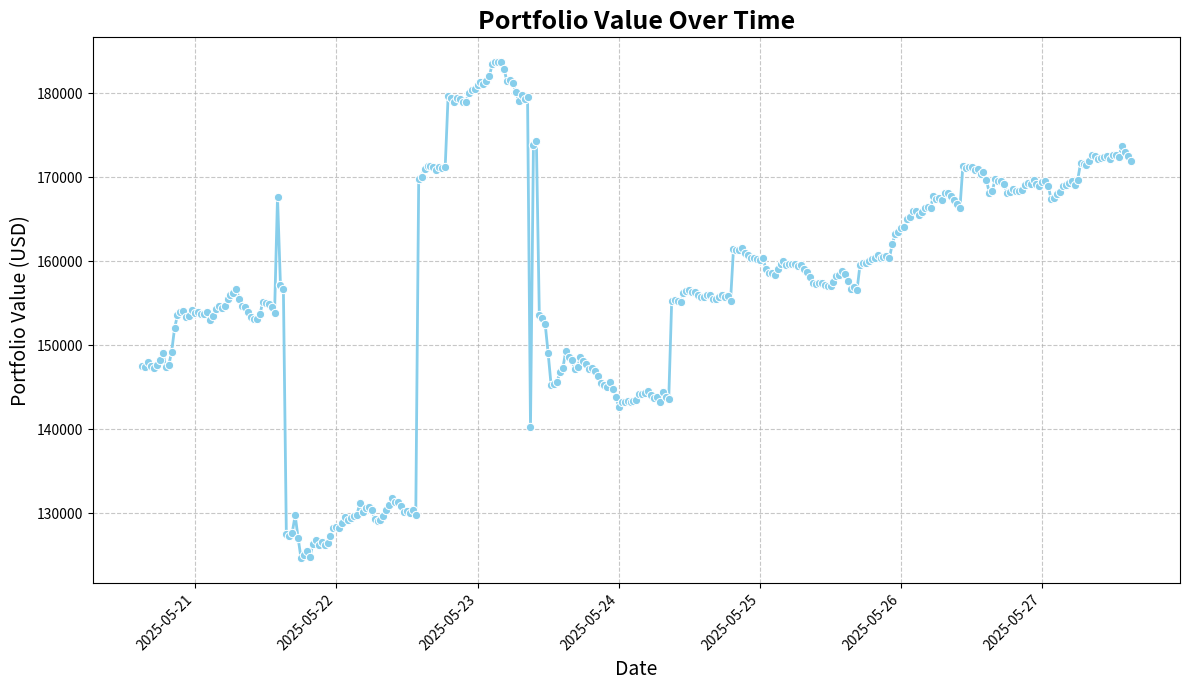

Reproduce this figure in Python.
import json
import pandas as pd
import matplotlib.pyplot as plt
import seaborn as sns
import io
import base64
from datetime import datetime

def visualize_portfolio_value(json_response_str: str, plot_title: str = "Portfolio Value Over Time") -> str:
    """
    Parses a JSON string containing portfolio data in the specified Zerion.io format,
    formats it, and creates a line chart of portfolio value over time.

    Args:
        json_response_str (str): The JSON response string from the Zerion.io API.
        plot_title (str): The title for the generated plot. Defaults to "Portfolio Value Over Time".

    Returns:
        str: A base64 encoded string of the generated plot image (PNG format).
             Returns an empty string if an error occurs.
    """
    try:
        # 1. Parse the JSON response
        data_json = json.loads(json_response_str)

        # Navigate to the 'points' array
        # The structure is data -> attributes -> points
        points_data = data_json.get("data", {}).get("attributes", {}).get("points")

        if not points_data:
            print("Error: 'points' data not found or is empty in the JSON response.")
            return ""

        # 2. Format the data nicely using pandas DataFrame
        # Each point is [timestamp, value]
        # Convert Unix timestamp to datetime objects
        # Create a list of dictionaries for DataFrame creation
        formatted_data = []
        for point in points_data:
            if len(point) == 2:
                timestamp = point[0]
                value = point[1]
                # Convert Unix timestamp (seconds) to datetime
                date_time = datetime.fromtimestamp(timestamp)
                formatted_data.append({"date": date_time, "value": value})
            else:
                print(f"Warning: Skipping malformed point: {point}")

        if not formatted_data:
            print("Error: No valid data points found after parsing 'points' array.")
            return ""

        df = pd.DataFrame(formatted_data)

        # Ensure 'value' column is numeric
        df['value'] = pd.to_numeric(df['value'], errors='coerce')
        df.dropna(subset=['date', 'value'], inplace=True) # Drop rows where value couldn't be converted

        # Sort data by date to ensure correct plotting order
        df.sort_values(by='date', inplace=True)

        # 3. Create a line chart for portfolio value over time
        plt.figure(figsize=(12, 7))
        sns.lineplot(x='date', y='value', data=df, marker='o', color='skyblue', linewidth=2)

        plt.title(plot_title, fontsize=18, fontweight='bold')
        plt.xlabel("Date", fontsize=14)
        plt.ylabel("Portfolio Value (USD)", fontsize=14) # Assuming currency is USD based on example link
        plt.grid(True, linestyle='--', alpha=0.7)
        plt.xticks(rotation=45, ha='right', fontsize=10) # Rotate x-axis labels for better readability
        plt.yticks(fontsize=10)
        plt.tight_layout() # Adjust layout to prevent labels from overlapping

        # Save the plot to a BytesIO object and then encode it to base64
        buffer = io.BytesIO()
        plt.savefig(buffer, format='png', bbox_inches='tight')
        plt.close() # Close the plot to free up memory
        buffer.seek(0)
        img_base64 = base64.b64encode(buffer.getvalue()).decode('utf-8')

        print(f"Portfolio value visualization '{plot_title}' created successfully.")
        return img_base64

    except json.JSONDecodeError:
        print("Error: Invalid JSON string provided.")
        return ""
    except Exception as e:
        print(f"An unexpected error occurred: {e}")
        return ""

# --- Example Usage ---
if __name__ == "__main__":
    # Example JSON response string (replace with actual API response)
    response = '''
{
  "links": {
    "self": "https://api.zerion.io/v1/wallets/0x5d39036947e83862ce5f3db351cc64e3d4592cd5/charts/week?currency=usd&filter%5Bchain_ids%5D=abstract%2Cape%2Carbitrum%2Caurora%2Cavalanche%2Cbase%2Cberachain%2Cbinance-smart-chain%2Cblast%2Ccelo%2Cdegen%2Cethereum%2Cfantom%2Cgravity-alpha%2Cink%2Clens%2Clinea%2Coptimism%2Cpolygon-zkevm%2Cpolygon%2Cscroll%2Csoneium%2Csonic%2Cunichain%2Cwonder%2Cworld%2Cxdai%2Cxinfin-xdc%2Czero%2Czksync-era%2Czora"
  },
  "data": {
    "type": "wallet_chart",
    "id": "0x5d39036947e83862ce5f3db351cc64e3d4592cd5-week",
    "attributes": {
      "begin_at": "2025-05-20T15:00:00Z",
      "end_at": "2025-05-27T15:00:00Z",
      "points": [
        [
          1747753200,
          147464.36935518478
        ],
        [
          1747755000,
          147389.25230780532
        ],
        [
          1747756800,
          148039.6875740267
        ],
        [
          1747758600,
          147547.127518553
        ],
        [
          1747760400,
          147326.35460272565
        ],
        [
          1747762200,
          147678.88769372265
        ],
        [
          1747764000,
          148198.48527404873
        ],
        [
          1747765800,
          149121.70641240352
        ],
        [
          1747767600,
          147454.01133805656
        ],
        [
          1747769400,
          147590.97632808436
        ],
        [
          1747771200,
          149189.93397994852
        ],
        [
          1747773000,
          151998.71722499243
        ],
        [
          1747774800,
          153617.09045710292
        ],
        [
          1747776600,
          153978.098841158
        ],
        [
          1747778400,
          154087.07599154278
        ],
        [
          1747780200,
          153322.04791451065
        ],
        [
          1747782000,
          153427.0705693888
        ],
        [
          1747783800,
          154177.52198174194
        ],
        [
          1747785600,
          153869.77004761057
        ],
        [
          1747787400,
          154009.6870058395
        ],
        [
          1747789200,
          153673.8545092302
        ],
        [
          1747791000,
          153757.04548176486
        ],
        [
          1747792800,
          153896.5336704944
        ],
        [
          1747794600,
          152974.0137191155
        ],
        [
          1747796400,
          153493.43720511615
        ],
        [
          1747798200,
          154281.01056047715
        ],
        [
          1747800000,
          154659.6750950363
        ],
        [
          1747801800,
          154392.90905532238
        ],
        [
          1747803600,
          154673.24295166184
        ],
        [
          1747805400,
          155511.65447765565
        ],
        [
          1747807200,
          156012.04316795876
        ],
        [
          1747809000,
          156188.7395068979
        ],
        [
          1747810800,
          156704.78466220954
        ],
        [
          1747812600,
          155467.7092403184
        ],
        [
          1747814400,
          154661.94998398877
        ],
        [
          1747816200,
          154595.47448571058
        ],
        [
          1747818000,
          153925.8112708021
        ],
        [
          1747819800,
          153393.76462408202
        ],
        [
          1747821600,
          153134.97820479417
        ],
        [
          1747823400,
          153126.73601807308
        ],
        [
          1747825200,
          153691.11037608734
        ],
        [
          1747827000,
          155094.8458313614
        ],
        [
          1747828800,
          155069.6769944384
        ],
        [
          1747830600,
          154853.43978625318
        ],
        [
          1747832400,
          154567.4252639961
        ],
        [
          1747834200,
          153864.40436146816
        ],
        [
          1747836000,
          167637.72414094376
        ],
        [
          1747837800,
          157180.17485350394
        ],
        [
          1747839600,
          156647.12395289753
        ],
        [
          1747841400,
          127516.25154388724
        ],
        [
          1747843200,
          127225.71395619861
        ],
        [
          1747845000,
          127691.36561378228
        ],
        [
          1747846800,
          129730.95410802873
        ],
        [
          1747848600,
          127055.46810352046
        ],
        [
          1747850400,
          124601.54858933412
        ],
        [
          1747852200,
          124990.45377802513
        ],
        [
          1747854000,
          125495.5116456065
        ],
        [
          1747855800,
          124799.89004622393
        ],
        [
          1747857600,
          126285.23373951037
        ],
        [
          1747859400,
          126797.35962938823
        ],
        [
          1747861200,
          126193.09200981827
        ],
        [
          1747863000,
          126584.89864060865
        ],
        [
          1747864800,
          126167.20765922035
        ],
        [
          1747866600,
          126487.52023012625
        ],
        [
          1747868400,
          127226.20183817443
        ],
        [
          1747870200,
          128218.6809336702
        ],
        [
          1747872000,
          128292.15959984143
        ],
        [
          1747873800,
          128225.64719413155
        ],
        [
          1747875600,
          128782.367223108
        ],
        [
          1747877400,
          129533.44085224211
        ],
        [
          1747879200,
          129221.63264994949
        ],
        [
          1747881000,
          129441.28809334559
        ],
        [
          1747882800,
          129662.71343288588
        ],
        [
          1747884600,
          129813.01165097434
        ],
        [
          1747886400,
          131168.61849172716
        ],
        [
          1747888200,
          130145.06925329844
        ],
        [
          1747890000,
          130600.440544427
        ],
        [
          1747891800,
          130693.59982965296
        ],
        [
          1747893600,
          130390.77518821995
        ],
        [
          1747895400,
          129318.49869618713
        ],
        [
          1747897200,
          129071.91405128414
        ],
        [
          1747899000,
          129175.66835935223
        ],
        [
          1747900800,
          129628.64539595191
        ],
        [
          1747902600,
          130380.20148548555
        ],
        [
          1747904400,
          130931.7484919562
        ],
        [
          1747906200,
          131858.9366994012
        ],
        [
          1747908000,
          131381.87933883158
        ],
        [
          1747909800,
          131290.22961805956
        ],
        [
          1747911600,
          130877.36828541354
        ],
        [
          1747913400,
          130114.92860119345
        ],
        [
          1747915200,
          130216.06343983047
        ],
        [
          1747917000,
          130040.78379155559
        ],
        [
          1747918800,
          130404.2216555178
        ],
        [
          1747920600,
          129736.18872403816
        ],
        [
          1747922400,
          169821.44365007817
        ],
        [
          1747924200,
          170036.05121254502
        ],
        [
          1747926000,
          171029.89965513183
        ],
        [
          1747927800,
          171382.00961685783
        ],
        [
          1747929600,
          171360.04426253572
        ],
        [
          1747931400,
          171217.34690667494
        ],
        [
          1747933200,
          170848.2787628902
        ],
        [
          1747935000,
          171223.93580971102
        ],
        [
          1747936800,
          171142.54748446523
        ],
        [
          1747938600,
          171187.2022036196
        ],
        [
          1747940400,
          179689.98657582878
        ],
        [
          1747942200,
          179399.9052194091
        ],
        [
          1747944000,
          178931.80324859958
        ],
        [
          1747945800,
          179411.65958201396
        ],
        [
          1747947600,
          179352.36827663518
        ],
        [
          1747949400,
          178961.1048744448
        ],
        [
          1747951200,
          178908.9967477776
        ],
        [
          1747953000,
          180088.59470171985
        ],
        [
          1747954800,
          180377.49718829006
        ],
        [
          1747956600,
          180500.52234138065
        ],
        [
          1747958400,
          181042.33554233145
        ],
        [
          1747960200,
          181299.31293506798
        ],
        [
          1747962000,
          181115.59523594874
        ],
        [
          1747963800,
          181439.7260807901
        ],
        [
          1747965600,
          182043.64461156164
        ],
        [
          1747967400,
          183467.94616432957
        ],
        [
          1747969200,
          183708.3580864536
        ],
        [
          1747971000,
          183699.87319205233
        ],
        [
          1747972800,
          183701.91490296184
        ],
        [
          1747974600,
          182899.37363477456
        ],
        [
          1747976400,
          181431.37607795518
        ],
        [
          1747978200,
          181585.8938245762
        ],
        [
          1747980000,
          181198.14537663347
        ],
        [
          1747981800,
          180159.4844323527
        ],
        [
          1747983600,
          179079.15766846944
        ],
        [
          1747985400,
          179782.06546757594
        ],
        [
          1747987200,
          179298.86320730273
        ],
        [
          1747989000,
          179535.60346517424
        ],
        [
          1747990800,
          140260.5854847403
        ],
        [
          1747992600,
          173806.05004010422
        ],
        [
          1747994400,
          174369.43772309655
        ],
        [
          1747996200,
          153651.01288853586
        ],
        [
          1747998000,
          153285.0254813424
        ],
        [
          1747999800,
          152491.23376398915
        ],
        [
          1748001600,
          149030.6707226789
        ],
        [
          1748003400,
          145269.7032261214
        ],
        [
          1748005200,
          145426.99232260714
        ],
        [
          1748007000,
          145617.33888470288
        ],
        [
          1748008800,
          146755.1928558952
        ],
        [
          1748010600,
          147265.3526772932
        ],
        [
          1748012400,
          149283.61478853828
        ],
        [
          1748014200,
          148617.92189781106
        ],
        [
          1748016000,
          148191.41913682147
        ],
        [
          1748017800,
          147194.88388669954
        ],
        [
          1748019600,
          147409.02030542024
        ],
        [
          1748021400,
          148535.50975532786
        ],
        [
          1748023200,
          148090.02385634516
        ],
        [
          1748025000,
          147802.89165715114
        ],
        [
          1748026800,
          147155.3418353345
        ],
        [
          1748028600,
          147254.76435932756
        ],
        [
          1748030400,
          146932.9367658571
        ],
        [
          1748032200,
          146278.34739758744
        ],
        [
          1748034000,
          145529.7453860928
        ],
        [
          1748035800,
          145282.56941876785
        ],
        [
          1748037600,
          145037.1577228251
        ],
        [
          1748039400,
          145623.85408913752
        ],
        [
          1748041200,
          144757.5884604375
        ],
        [
          1748043000,
          143845.9126400706
        ],
        [
          1748044800,
          142653.85825166255
        ],
        [
          1748046600,
          143283.2329314595
        ],
        [
          1748048400,
          143193.49574402013
        ],
        [
          1748050200,
          143404.14980122316
        ],
        [
          1748052000,
          143247.96841139472
        ],
        [
          1748053800,
          143306.96733143463
        ],
        [
          1748055600,
          143441.22232010314
        ],
        [
          1748057400,
          144191.1281680366
        ],
        [
          1748059200,
          144234.41977845103
        ],
        [
          1748061000,
          144328.76366661352
        ],
        [
          1748062800,
          144500.82658534276
        ],
        [
          1748064600,
          144111.90471352675
        ],
        [
          1748066400,
          143758.807532311
        ],
        [
          1748068200,
          143867.66291880416
        ],
        [
          1748070000,
          143256.08757714176
        ],
        [
          1748071800,
          144472.2860875345
        ],
        [
          1748073600,
          143883.16134384196
        ],
        [
          1748075400,
          143614.43138971925
        ],
        [
          1748077200,
          155222.4646795195
        ],
        [
          1748079000,
          155347.89801408476
        ],
        [
          1748080800,
          155274.3457993761
        ],
        [
          1748082600,
          155084.45807435553
        ],
        [
          1748084400,
          156271.24962617236
        ],
        [
          1748086200,
          156418.5754529901
        ],
        [
          1748088000,
          156522.7845571915
        ],
        [
          1748089800,
          156386.68430063367
        ],
        [
          1748091600,
          156288.0339407301
        ],
        [
          1748093400,
          156026.40969991538
        ],
        [
          1748095200,
          155700.23998586458
        ],
        [
          1748097000,
          155748.25190263655
        ],
        [
          1748098800,
          155960.2325814276
        ],
        [
          1748100600,
          155933.04251509343
        ],
        [
          1748102400,
          155531.68214607515
        ],
        [
          1748104200,
          155455.30786150045
        ],
        [
          1748106000,
          155721.09233076547
        ],
        [
          1748107800,
          155995.2649444566
        ],
        [
          1748109600,
          155763.26668379974
        ],
        [
          1748111400,
          155846.62702773465
        ],
        [
          1748113200,
          155244.84272886816
        ],
        [
          1748115000,
          161400.2878513258
        ],
        [
          1748116800,
          161388.50720968132
        ],
        [
          1748118600,
          161392.34455023755
        ],
        [
          1748120400,
          161571.4109574438
        ],
        [
          1748122200,
          160942.75108801993
        ],
        [
          1748124000,
          160740.55629600503
        ],
        [
          1748125800,
          160442.09276094293
        ],
        [
          1748127600,
          160376.5459244588
        ],
        [
          1748129400,
          160293.21844240333
        ],
        [
          1748131200,
          160188.7965644601
        ],
        [
          1748133000,
          160399.81275674963
        ],
        [
          1748134800,
          159096.13381064573
        ],
        [
          1748136600,
          158537.7365218157
        ],
        [
          1748138400,
          158598.36655956827
        ],
        [
          1748140200,
          158380.10463985824
        ],
        [
          1748142000,
          159108.8138954301
        ],
        [
          1748143800,
          159637.94875012132
        ],
        [
          1748145600,
          159972.99108269982
        ],
        [
          1748147400,
          159493.5779781224
        ],
        [
          1748149200,
          159694.24402048488
        ],
        [
          1748151000,
          159609.42512009593
        ],
        [
          1748152800,
          159658.31245898292
        ],
        [
          1748154600,
          159374.31443496674
        ],
        [
          1748156400,
          159574.26153099028
        ],
        [
          1748158200,
          159029.7709604789
        ],
        [
          1748160000,
          158775.34563360462
        ],
        [
          1748161800,
          158165.94279396438
        ],
        [
          1748163600,
          157352.60605752235
        ],
        [
          1748165400,
          157303.65795864596
        ],
        [
          1748167200,
          157347.30283385582
        ],
        [
          1748169000,
          157373.54555615922
        ],
        [
          1748170800,
          157206.62893894358
        ],
        [
          1748172600,
          157089.10642185612
        ],
        [
          1748174400,
          157065.46514054513
        ],
        [
          1748176200,
          157486.9880432583
        ],
        [
          1748178000,
          158203.36053865516
        ],
        [
          1748179800,
          158359.90736666962
        ],
        [
          1748181600,
          158878.08980158294
        ],
        [
          1748183400,
          158465.76607892322
        ],
        [
          1748185200,
          157676.6693113566
        ],
        [
          1748187000,
          156672.12437061252
        ],
        [
          1748188800,
          156905.48132030998
        ],
        [
          1748190600,
          156564.87989304672
        ],
        [
          1748192400,
          159503.63275878507
        ],
        [
          1748194200,
          159785.78175529468
        ],
        [
          1748196000,
          159792.6727953872
        ],
        [
          1748197800,
          160050.59744486873
        ],
        [
          1748199600,
          160206.5795577572
        ],
        [
          1748201400,
          160353.55861398284
        ],
        [
          1748203200,
          160727.7106504609
        ],
        [
          1748205000,
          160404.4543225399
        ],
        [
          1748206800,
          160518.8550947718
        ],
        [
          1748208600,
          160579.32896485119
        ],
        [
          1748210400,
          160368.98700290345
        ],
        [
          1748212200,
          162071.55313356087
        ],
        [
          1748214000,
          163262.88418744496
        ],
        [
          1748215800,
          163460.95140687205
        ],
        [
          1748217600,
          163993.9427801021
        ],
        [
          1748219400,
          164109.11429070993
        ],
        [
          1748221200,
          165069.6926233643
        ],
        [
          1748223000,
          165322.1298817042
        ],
        [
          1748224800,
          165945.5257579932
        ],
        [
          1748226600,
          165940.4281871729
        ],
        [
          1748228400,
          165468.80808580748
        ],
        [
          1748230200,
          165919.46925129357
        ],
        [
          1748232000,
          166362.7003136548
        ],
        [
          1748233800,
          166437.68869120307
        ],
        [
          1748235600,
          166363.37895816631
        ],
        [
          1748237400,
          167807.59697525692
        ],
        [
          1748239200,
          167440.01409863838
        ],
        [
          1748241000,
          167485.98016381837
        ],
        [
          1748242800,
          167343.9549386159
        ],
        [
          1748244600,
          168086.0343726962
        ],
        [
          1748246400,
          168110.69513368618
        ],
        [
          1748248200,
          167710.16267440646
        ],
        [
          1748250000,
          167340.516788543
        ],
        [
          1748251800,
          166831.1260267928
        ],
        [
          1748253600,
          166377.497345449
        ],
        [
          1748255400,
          171386.12420132858
        ],
        [
          1748257200,
          171150.30995858577
        ],
        [
          1748259000,
          171264.8643594667
        ],
        [
          1748260800,
          171194.52212518122
        ],
        [
          1748262600,
          170855.97603384347
        ],
        [
          1748264400,
          171030.89441771124
        ],
        [
          1748266200,
          170368.79610126803
        ],
        [
          1748268000,
          170660.60321697235
        ],
        [
          1748269800,
          169665.81755301848
        ],
        [
          1748271600,
          168103.68224876898
        ],
        [
          1748273400,
          168397.6870098192
        ],
        [
          1748275200,
          169794.61232235027
        ],
        [
          1748277000,
          169521.84618974107
        ],
        [
          1748278800,
          169556.4236556079
        ],
        [
          1748280600,
          169146.97474483287
        ],
        [
          1748282400,
          168179.79686955694
        ],
        [
          1748284200,
          168257.89950705244
        ],
        [
          1748286000,
          168553.25348498713
        ],
        [
          1748287800,
          168375.58601182283
        ],
        [
          1748289600,
          168384.37935666466
        ],
        [
          1748291400,
          168468.61549601695
        ],
        [
          1748293200,
          169035.9628471244
        ],
        [
          1748295000,
          169305.3860719379
        ],
        [
          1748296800,
          169235.08178945613
        ],
        [
          1748298600,
          169635.46386789737
        ],
        [
          1748300400,
          169156.01912909915
        ],
        [
          1748302200,
          168900.95880952073
        ],
        [
          1748304000,
          169454.30559916323
        ],
        [
          1748305800,
          169543.10787743368
        ],
        [
          1748307600,
          168991.8584848213
        ],
        [
          1748309400,
          167351.60414168827
        ],
        [
          1748311200,
          167507.69000134364
        ],
        [
          1748313000,
          168051.30914405477
        ],
        [
          1748314800,
          168251.9634318722
        ],
        [
          1748316600,
          168926.64702922932
        ],
        [
          1748318400,
          169059.39182226275
        ],
        [
          1748320200,
          169360.26557099674
        ],
        [
          1748322000,
          169535.39291067136
        ],
        [
          1748323800,
          169129.96784659885
        ],
        [
          1748325600,
          169681.54140603633
        ],
        [
          1748327400,
          171651.38068718533
        ],
        [
          1748329200,
          171598.96879727606
        ],
        [
          1748331000,
          171482.3837575254
        ],
        [
          1748332800,
          171974.01864139634
        ],
        [
          1748334600,
          172672.2084907507
        ],
        [
          1748336400,
          172532.97852543846
        ],
        [
          1748338200,
          172191.3645027096
        ],
        [
          1748340000,
          172314.89951727953
        ],
        [
          1748341800,
          172366.85632532308
        ],
        [
          1748343600,
          172497.83438435418
        ],
        [
          1748345400,
          172227.72329668232
        ],
        [
          1748347200,
          172677.7752486587
        ],
        [
          1748349000,
          172658.18591343804
        ],
        [
          1748350800,
          172419.22370827856
        ],
        [
          1748352600,
          173757.20653695703
        ],
        [
          1748354400,
          172957.4031749944
        ],
        [
          1748356200,
          172537.39977298593
        ],
        [
          1748358000,
          171915.43644610033
        ]
      ]
    }
  }
}
'''
    img_base64 = visualize_portfolio_value(response)
    if img_base64:
        print("Base64 encoded image:", img_base64)

    # decoding and saving the image to verify
    if img_base64:
        img_data = base64.b64decode(img_base64)
        with open("portfolio_value_plot.png", "wb") as f:
            f.write(img_data)
        print("Image saved as 'portfolio_value_plot.png'")
    
